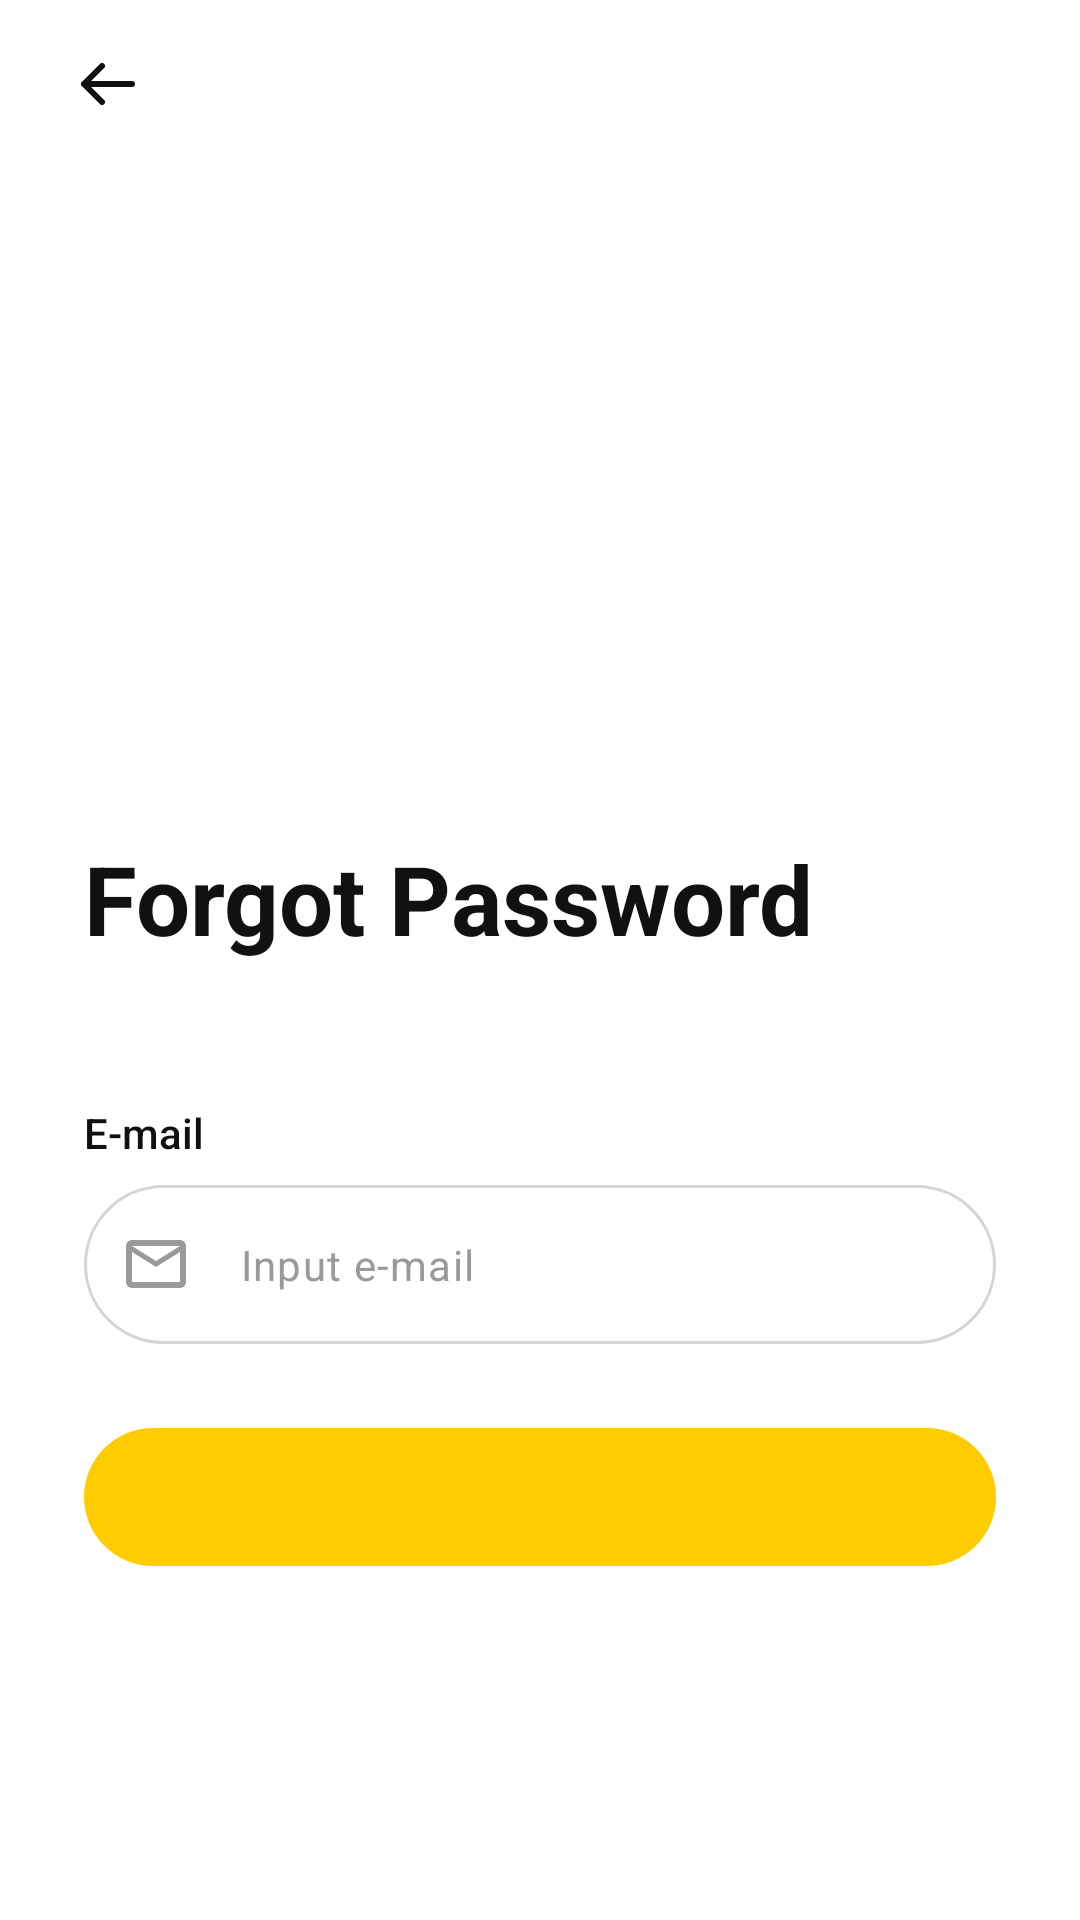

Reconstruct the res/layout file that produces this screen, plus the resources it refers to.
<!-- AndroidManifest.xml: application theme Theme.SolarGrid -->
<!-- res/layout/activity_forgot_password.xml -->
<?xml version="1.0" encoding="utf-8"?>
<ScrollView xmlns:android="http://schemas.android.com/apk/res/android"
    xmlns:app="http://schemas.android.com/apk/res-auto"
    xmlns:tools="http://schemas.android.com/tools"
    android:layout_width="match_parent"
    android:layout_height="match_parent"
    android:background="@color/white"
    android:fillViewport="true"
    tools:context=".auth.ForgotPasswordActivity">

    <LinearLayout
        android:layout_width="match_parent"
        android:layout_height="wrap_content"
        android:orientation="vertical">

        
        <FrameLayout
            android:layout_width="match_parent"
            android:layout_height="@dimen/login_hero_height">

            <ImageView
                android:layout_width="match_parent"
                android:layout_height="match_parent"
                android:importantForAccessibility="no"
                android:scaleType="centerCrop"
                android:src="@drawable/img_forgot_hero" />

            <ImageView
                android:layout_width="match_parent"
                android:layout_height="@dimen/login_hero_edge_height"
                android:layout_gravity="bottom"
                android:importantForAccessibility="no"
                android:scaleType="fitXY"
                android:src="@drawable/bg_hero_step" />

            <ImageButton
                android:id="@+id/btnBack"
                android:layout_width="@dimen/hero_back_button_size"
                android:layout_height="@dimen/hero_back_button_size"
                android:layout_marginStart="@dimen/space_md"
                android:layout_marginTop="@dimen/space_sm"
                android:background="@drawable/bg_white_circle"
                android:contentDescription="@string/forgot_back"
                android:foreground="?attr/selectableItemBackgroundBorderless"
                android:padding="@dimen/space_sm"
                android:src="@drawable/ic_arrow_back"
                app:tint="@color/text_primary" />
        </FrameLayout>

        <LinearLayout
            android:layout_width="match_parent"
            android:layout_height="wrap_content"
            android:orientation="vertical"
            android:paddingStart="@dimen/screen_padding"
            android:paddingTop="@dimen/space_sm"
            android:paddingEnd="@dimen/screen_padding"
            android:paddingBottom="@dimen/screen_padding">

            <TextView
                android:layout_width="wrap_content"
                android:layout_height="wrap_content"
                android:text="@string/forgot_title"
                android:textColor="@color/text_primary"
                android:textSize="@dimen/text_title"
                android:textStyle="bold" />

            
            <TextView
                android:id="@+id/tvSubtitle"
                android:layout_width="wrap_content"
                android:layout_height="wrap_content"
                android:layout_marginTop="@dimen/space_xs"
                android:lineSpacingExtra="2dp"
                android:textColor="@color/text_secondary"
                android:textSize="@dimen/text_body"
                tools:text="@string/forgot_email_subtitle" />

            
            <LinearLayout
                android:id="@+id/layoutStepEmail"
                android:layout_width="match_parent"
                android:layout_height="wrap_content"
                android:orientation="vertical">

                <TextView
                    style="@style/Widget.SolarGrid.FieldLabel"
                    android:layout_marginTop="@dimen/space_lg"
                    android:labelFor="@id/etEmail"
                    android:text="@string/email_label" />

                <com.google.android.material.textfield.TextInputLayout
                    style="@style/Widget.SolarGrid.TextInputLayout.Pill"
                    android:layout_marginTop="@dimen/space_sm"
                    app:startIconDrawable="@drawable/ic_email">

                    <com.google.android.material.textfield.TextInputEditText
                        android:id="@+id/etEmail"
                        style="@style/Widget.SolarGrid.EditText.Pill"
                        android:autofillHints="emailAddress"
                        android:hint="@string/email_hint"
                        android:imeOptions="actionDone"
                        android:inputType="textEmailAddress" />
                </com.google.android.material.textfield.TextInputLayout>
            </LinearLayout>

            
            <LinearLayout
                android:id="@+id/layoutStepCode"
                android:layout_width="match_parent"
                android:layout_height="wrap_content"
                android:layout_marginTop="@dimen/space_lg"
                android:orientation="horizontal"
                android:visibility="gone"
                tools:visibility="visible">

                <EditText
                    android:id="@+id/etCode1"
                    style="@style/Widget.SolarGrid.OtpBox"
                    android:autofillHints="smsOTPCode" />

                <Space
                    android:layout_width="@dimen/otp_box_gap"
                    android:layout_height="0dp" />

                <EditText
                    android:id="@+id/etCode2"
                    style="@style/Widget.SolarGrid.OtpBox" />

                <Space
                    android:layout_width="@dimen/otp_box_gap"
                    android:layout_height="0dp" />

                <EditText
                    android:id="@+id/etCode3"
                    style="@style/Widget.SolarGrid.OtpBox" />

                <Space
                    android:layout_width="@dimen/otp_box_gap"
                    android:layout_height="0dp" />

                <EditText
                    android:id="@+id/etCode4"
                    style="@style/Widget.SolarGrid.OtpBox"
                    android:imeOptions="actionDone" />
            </LinearLayout>

            
            <LinearLayout
                android:id="@+id/layoutStepReset"
                android:layout_width="match_parent"
                android:layout_height="wrap_content"
                android:orientation="vertical"
                android:visibility="gone">

                <TextView
                    style="@style/Widget.SolarGrid.FieldLabel"
                    android:layout_marginTop="@dimen/space_lg"
                    android:labelFor="@id/etNewPassword"
                    android:text="@string/forgot_new_password_label" />

                <com.google.android.material.textfield.TextInputLayout
                    style="@style/Widget.SolarGrid.TextInputLayout.Pill"
                    android:layout_marginTop="@dimen/space_sm"
                    app:endIconMode="password_toggle"
                    app:startIconDrawable="@drawable/ic_lock">

                    <com.google.android.material.textfield.TextInputEditText
                        android:id="@+id/etNewPassword"
                        style="@style/Widget.SolarGrid.EditText.Pill"
                        android:autofillHints="newPassword"
                        android:hint="@string/forgot_new_password_hint"
                        android:imeOptions="actionNext"
                        android:inputType="textPassword" />
                </com.google.android.material.textfield.TextInputLayout>

                <TextView
                    style="@style/Widget.SolarGrid.FieldLabel"
                    android:layout_marginTop="@dimen/space_md"
                    android:labelFor="@id/etConfirmPassword"
                    android:text="@string/confirm_password_label" />

                <com.google.android.material.textfield.TextInputLayout
                    style="@style/Widget.SolarGrid.TextInputLayout.Pill"
                    android:layout_marginTop="@dimen/space_sm"
                    app:endIconMode="password_toggle"
                    app:startIconDrawable="@drawable/ic_lock">

                    <com.google.android.material.textfield.TextInputEditText
                        android:id="@+id/etConfirmPassword"
                        style="@style/Widget.SolarGrid.EditText.Pill"
                        android:autofillHints="newPassword"
                        android:hint="@string/confirm_password_hint"
                        android:imeOptions="actionDone"
                        android:inputType="textPassword" />
                </com.google.android.material.textfield.TextInputLayout>
            </LinearLayout>

            <TextView
                android:id="@+id/tvError"
                android:layout_width="match_parent"
                android:layout_height="wrap_content"
                android:layout_marginTop="@dimen/space_md"
                android:textColor="@color/error_red"
                android:textSize="@dimen/text_small"
                android:visibility="gone"
                tools:text="Enter a valid e-mail address."
                tools:visibility="visible" />

            
            <FrameLayout
                android:layout_width="match_parent"
                android:layout_height="wrap_content"
                android:layout_marginTop="@dimen/space_lg">

                <com.google.android.material.button.MaterialButton
                    android:id="@+id/btnPrimary"
                    style="@style/Widget.SolarGrid.Button.Primary"
                    tools:text="@string/forgot_send_email" />

                <ProgressBar
                    android:id="@+id/pbLoading"
                    android:layout_width="24dp"
                    android:layout_height="24dp"
                    android:layout_gravity="center"
                    android:indeterminateTint="@color/text_primary"
                    android:translationZ="8dp"
                    android:visibility="gone" />
            </FrameLayout>

            
            <TextView
                android:id="@+id/tvResend"
                android:layout_width="wrap_content"
                android:layout_height="wrap_content"
                android:layout_gravity="center_horizontal"
                android:layout_marginTop="@dimen/space_md"
                android:background="?attr/selectableItemBackground"
                android:padding="@dimen/space_xs"
                android:textColor="@color/text_hint"
                android:textSize="@dimen/text_body"
                android:visibility="gone"
                tools:text="Resend code in 30s"
                tools:visibility="visible" />
        </LinearLayout>
    </LinearLayout>
</ScrollView>
<!-- resources referenced by this layout -->
<resources>
  <color name="error_red">#FFD32F2F</color>
  <color name="text_hint">#FF9A9A9A</color>
  <color name="text_primary">#FF111111</color>
  <color name="text_secondary">#FF333333</color>
  <color name="white">#FFFFFFFF</color>
  <dimen name="hero_back_button_size">40dp</dimen>
  <dimen name="login_hero_edge_height">26dp</dimen>
  <dimen name="login_hero_height">270dp</dimen>
  <dimen name="otp_box_gap">12dp</dimen>
  <dimen name="screen_padding">28dp</dimen>
  <dimen name="space_lg">24dp</dimen>
  <dimen name="space_md">16dp</dimen>
  <dimen name="space_sm">8dp</dimen>
  <dimen name="space_xs">4dp</dimen>
  <dimen name="text_body">14sp</dimen>
  <dimen name="text_small">13sp</dimen>
  <dimen name="text_title">32sp</dimen>
  <!-- drawable bg_white_circle (drawable) -->
  <?xml version="1.0" encoding="utf-8"?>
  <shape xmlns:android="http://schemas.android.com/apk/res/android"
      android:shape="oval">
      <solid android:color="@color/white" />
  </shape>
  <!-- drawable ic_arrow_back (drawable) -->
  <?xml version="1.0" encoding="utf-8"?>
  <vector xmlns:android="http://schemas.android.com/apk/res/android"
      android:width="24dp"
      android:height="24dp"
      android:viewportWidth="24"
      android:viewportHeight="24">
  
      <path
          android:pathData="M20,12 L4,12 M10,6 L4,12 L10,18"
          android:strokeWidth="2"
          android:strokeColor="@color/text_primary"
          android:strokeLineCap="round"
          android:strokeLineJoin="round" />
  </vector>
  <string name="confirm_password_hint">Input password again</string>
  <string name="confirm_password_label">Confirm password</string>
  <string name="email_hint">Input e-mail</string>
  <string name="email_label">E-mail</string>
  <string name="forgot_back">Back</string>
  <string name="forgot_email_subtitle">Enter the e-mail on your account to get a 4-digit code.</string>
  <string name="forgot_new_password_hint">Input new password</string>
  <string name="forgot_new_password_label">New password</string>
  <string name="forgot_send_email">Send Email</string>
  <string name="forgot_title">Forgot Password</string>
  <style name="Widget.SolarGrid.EditText.Pill" parent="">
          <item name="android:layout_width">match_parent</item>
          <item name="android:layout_height">wrap_content</item>
          <item name="android:maxLines">1</item>
          <item name="android:textColor">@color/text_primary</item>
          <item name="android:textColorHint">@color/text_hint</item>
          <item name="android:textSize">@dimen/text_body</item>
      </style>
  <style name="Widget.SolarGrid.FieldLabel" parent="">
          <item name="android:layout_width">wrap_content</item>
          <item name="android:layout_height">wrap_content</item>
          <item name="android:fontFamily">sans-serif-medium</item>
          <item name="android:textColor">@color/text_primary</item>
          <item name="android:textSize">@dimen/text_body</item>
      </style>
  <style name="Theme.SolarGrid" parent="Base.Theme.SolarGrid" />
  <dimen name="button_height">54dp</dimen>
  <dimen name="pill_radius">28dp</dimen>
  <dimen name="otp_box_height">60dp</dimen>
  <color name="accent_gold">#FFFFCC00</color>
  <dimen name="otp_box_radius">16dp</dimen>
  <color name="field_border">#FFD5D5D5</color>
  <color name="primary_blue">#FF4D7CFF</color>
  <style name="ThemeOverlay.SolarGrid.BottomSheetDialog" parent="ThemeOverlay.Material3.BottomSheetDialog">
          <item name="bottomSheetStyle">@style/Widget.SolarGrid.BottomSheet</item>
      </style>
  <style name="Widget.SolarGrid.BottomSheet" parent="Widget.Material3.BottomSheet.Modal">
          <item name="backgroundTint">@color/white</item>
      </style>
</resources>
